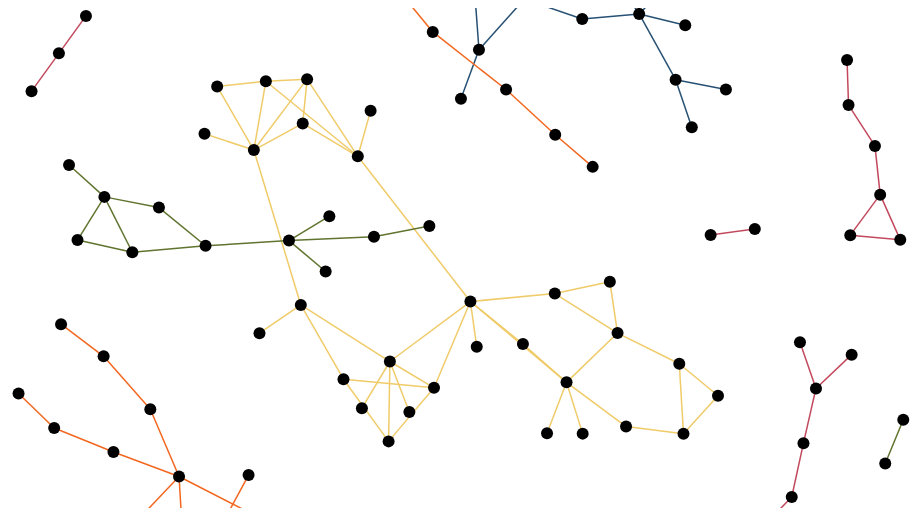
D3 v4 page, settled after 480 driven frames (8 s of simulated time); the page loaded 1 data file(s).


    var svg = d3.select("svg"),
      width = +svg.attr("width"),
      height = +svg.attr("height");

    var simulation = d3.forceSimulation()
      .force("charge", d3.forceManyBody().strength(-200))
      .force("link", d3.forceLink().id(function(d) {
        return d.id;
      })
      .distance(40))
      .force("x", d3.forceX(width / 2))
      .force("y", d3.forceY(height / 2))
      .on("tick", ticked);

    var link = svg.selectAll(".link"),
      node = svg.selectAll(".node");

    d3.json("data.json", function(error, graph) {
      if (error) throw error;

      simulation.nodes(graph.nodes);
      simulation.force("link").links(graph.links);

      link = link
        .data(graph.links)
        .enter().append("line")
        .attr("class", function(d) {
          return d.class;
        });

      node = node
        .data(graph.nodes)
        .enter().append("circle")
        .attr("class", "node")
        .attr("r", 6);

      node.append("text")
        .attr("dx", 12)
        .attr("dy", 12)
        .text("test");
    });

    function ticked() {
      link.attr("x1", function(d) {
          return d.source.x;
        })
        .attr("y1", function(d) {
          return d.source.y;
        })
        .attr("x2", function(d) {
          return d.target.x;
        })
        .attr("y2", function(d) {
          return d.target.y;
        });

      node.attr("cx", function(d) {
          return d.x;
        })
        .attr("cy", function(d) {
          return d.y;
        });
    }
  

### data: data.json
{
 "nodes": [
  {
   "team": "New York Americans",
   "city": "New York City, NY",
   "lat": 40.75,
   "y": 40.75,
   "lng": -73.99,
   "x": 73.99,
   "teamLocation": "New York",
   "teamName": "Americans",
   "teamNotes": "Defunct",
   "id": "americans",
   "class": "nhl",
   "league": "NHL",
   "wins": 0,
   "fixed": "true"
  },
  {
   "team": "Los Angeles Angels of Anaheim",
   "city": "Anaheim, CA",
   "lat": 33.8,
   "y": 33.8,
   "lng": -117.9,
   "x": 117.9,
   "teamLocation": "Los Angeles",
   "teamName": "Angels of Anaheim",
   "teamNotes": "",
   "id": "angels",
   "class": "mlb",
   "league": "MLB",
   "wins": 61,
   "fixed": "true"
  },
  {
   "team": "Toronto Argonauts",
   "city": "Toronto, ON",
   "lat": 43.63,
   "y": 43.63,
   "lng": -79.42,
   "x": 79.42,
   "teamLocation": "Toronto",
   "teamName": "Argonauts",
   "teamNotes": "",
   "id": "argonauts",
   "class": "cfl",
   "league": "CFL",
   "wins": 38,
   "fixed": "true"
  },
  {
   "team": "Houston Astros",
   "city": "Houston, TX",
   "lat": 29.76,
   "y": 29.76,
   "lng": -95.36,
   "x": 95.36,
   "teamLocation": "Houston",
   "teamName": "Astros",
   "teamNotes": "",
   "id": "astros",
   "class": "mlb",
   "league": "MLB",
   "wins": 53,
   "fixed": "true"
  },
  {
   "team": "Oakland Athletics",
   "city": "Oakland, CA",
   "lat": 37.75,
   "y": 37.75,
   "lng": -122.2,
   "x": 122.2,
   "teamLocation": "Oakland",
   "teamName": "Athletics",
   "teamNotes": "",
   "id": "athletics",
   "class": "mlb",
   "league": "MLB",
   "wins": 70,
   "fixed": "true"
  },
  {
   "team": "Colorado Avalanche",
   "city": "Denver, CO",
   "lat": 39.75,
   "y": 39.75,
   "lng": -105.0,
   "x": 105.0,
   "teamLocation": "Colorado",
   "teamName": "Avalanche",
   "teamNotes": "f. Quebec Nordiques",
   "id": "avalanche",
   "class": "nhl",
   "league": "NHL",
   "wins": 49,
   "fixed": "true"
  },
  {
   "team": "Chicago Bears",
   "city": "Chicago, IL",
   "lat": 41.86,
   "y": 41.86,
   "lng": -87.62,
   "x": 87.62,
   "teamLocation": "Chicago",
   "teamName": "Bears",
   "teamNotes": "",
   "id": "bears",
   "class": "nfl",
   "league": "NFL",
   "wins": 94,
   "fixed": "true"
  },
  {
   "team": "Cincinnati Bengals",
   "city": "Cincinatti, OH",
   "lat": 39.09,
   "y": 39.09,
   "lng": -84.52,
   "x": 84.52,
   "teamLocation": "Cincinnati",
   "teamName": "Bengals",
   "teamNotes": "",
   "id": "bengals",
   "class": "nfl",
   "league": "NFL",
   "wins": 43,
   "fixed": "true"
  },
  "... 112 more items"
 ],
 "links": [
  {
   "sport": "Ice Hockey",
   "class": "nhl",
   "league": "NHL",
   "id": "geographic",
   "type": "Geographic",
   "name": "Battle of Ontario",
   "gp": 109,
   "source": "senators",
   "sourceTeam": "Ottawa Senators",
   "sourceLocation": "Ottawa, ON",
   "target": "mapleLeafs",
   "targetTeam": "Toronto Maple Leafs",
   "targetLocation": "Toronto, ON",
   "wins": 56,
   "losses": 49
  },
  {
   "sport": "Ice Hockey",
   "class": "nhl",
   "league": "NHL",
   "id": "geographic",
   "type": "Geographic",
   "name": "Battle of the QEW",
   "gp": 201,
   "source": "sabres",
   "sourceTeam": "Buffalo Sabres",
   "sourceLocation": "Buffalo, NY",
   "target": "mapleLeafs",
   "targetTeam": "Toronto Maple Leafs",
   "targetLocation": "Toronto, ON",
   "wins": 111,
   "losses": 64
  },
  {
   "sport": "Ice Hockey",
   "class": "nhl",
   "league": "NHL",
   "id": "divisional",
   "type": "Divisional",
   "name": "",
   "gp": 281,
   "source": "sabres",
   "sourceTeam": "Buffalo Sabres",
   "sourceLocation": "Buffalo, NY",
   "target": "bruins",
   "targetTeam": "Boston Bruins",
   "targetLocation": "Boston, MA",
   "wins": 121,
   "losses": 116
  },
  {
   "sport": "Ice Hockey",
   "class": "nhl",
   "league": "NHL",
   "id": "originalSix",
   "type": "Original Six",
   "name": "",
   "gp": 735,
   "source": "canadiens",
   "sourceTeam": "Montreal Canadiens",
   "sourceLocation": "Montreal, QC",
   "target": "bruins",
   "targetTeam": "Boston Bruins",
   "targetLocation": "Boston, MA",
   "wins": 273,
   "losses": 350
  },
  {
   "sport": "Ice Hockey",
   "class": "nhl",
   "league": "NHL",
   "id": "divisional",
   "type": "Divisional",
   "name": "",
   "gp": 128,
   "source": "sabres",
   "sourceTeam": "Buffalo Sabres",
   "sourceLocation": "Buffalo, NY",
   "target": "senators",
   "targetTeam": "Ottawa Senators",
   "targetLocation": "Ottawa, ON",
   "wins": 61,
   "losses": 49
  },
  {
   "sport": "Ice Hockey",
   "class": "nhl",
   "league": "NHL",
   "id": "originalSix",
   "type": "Original Six",
   "name": "",
   "gp": 657,
   "source": "redWings",
   "sourceTeam": "Detroit Red Wings",
   "sourceLocation": "Detroit, MI",
   "target": "mapleLeafs",
   "targetTeam": "Toronto Maple Leafs",
   "targetLocation": "Toronto, ON",
   "wins": 283,
   "losses": 276
  },
  {
   "sport": "Ice Hockey",
   "class": "nhl",
   "league": "NHL",
   "id": "geographic",
   "type": "Geographic",
   "name": "Governor's Cup",
   "gp": 123,
   "source": "lightning",
   "sourceTeam": "Tampa Bay Lightning",
   "sourceLocation": "Tampa, FL",
   "target": "panthers",
   "targetTeam": "Florida Panthers",
   "targetLocation": "Sunrise, FL",
   "wins": 51,
   "losses": 50
  },
  {
   "sport": "Ice Hockey",
   "class": "nhl",
   "league": "NHL",
   "id": "originalSix",
   "type": "Original Six",
   "name": "Anglo-Franco",
   "gp": 732,
   "source": "canadiens",
   "sourceTeam": "Montreal Canadiens",
   "sourceLocation": "Montreal, QC",
   "target": "mapleLeafs",
   "targetTeam": "Toronto Maple Leafs",
   "targetLocation": "Toronto, ON",
   "wins": 293,
   "losses": 338
  },
  "... 115 more items"
 ]
}